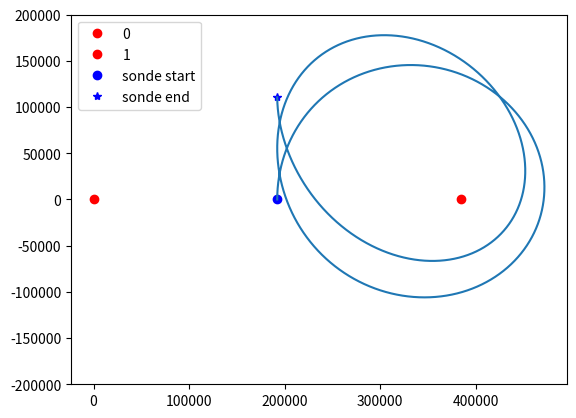

Source code (Python):
import numpy as np
import matplotlib.pyplot as plt

G = 6.674*1e-11

class Planet():

    def __init__(self, m, coord, v=0, radius=0):
        self.m = m
        self.radius = np.array(radius)
        self.coord = np.array(coord)
        self.x = coord[0]
        self.y = coord[1]
    
class Sonde():

    def __init__(self, coord, speed, acc, mass=100):
        self.coord = np.array(coord)
        self.speed = np.array(speed)
        self.acc = np.array(acc)

        self.x = coord[0]
        self.y = coord[1]       
        self.vx = speed[0]
        self.vy = speed[1]

        self.m = mass
        self.potentials = np.array([])
        self.activePotentials = np.array([])

    def distance(self, planet):
        d = np.linalg.norm(self.coord - planet.coord)
        return d

    def ep(self, planet):
        pot = G * self.m * planet.m / (self.distance(planet))
        np.append(self.potentials, pot)
        return pot

    def ec(self):
        return 1/2 * self.m * np.linalg.norm(self.speed)**2

    def filt_p(self, potentials):
        return

def a(sondeCoord, planetArray):
    acceleration = 0
    for i in range(planetArray.size):
        acceleration += G * planetArray[i].m * (planetArray[i].coord - sondeCoord)/ np.linalg.norm(planetArray[i].coord - sondeCoord)**3
    return acceleration

def derivee_u (u, t, planet) :
    # Initialisation de la dérivée
    du = np.empty(u.shape)
    norm = ((planet.x-u[0])**2+(planet.y-u[1])**2)**(1/2)
    # D ́eriv ́ee
    du[0] = u[2]
    du[1] = u[3]
    du[2] = G * planet.m * (planet.x- u[0])/ norm**3
    du[3] = G * planet.m * (planet.x - u[1])/ norm**3

    return du

def RK4(u_ini, derivee, planet, T, h):

    N = int(T/h)
    t = np.linspace(0, T, N)

    # Initialisation du tableau
    u = np.empty((4, N)) # Condition initiale
    u[:, 0] = u_ini

    for i in range(N - 1):

        d1 = derivee(u[:, i], t[i], planet)
        d2 = derivee(u[:, i] + d1 * h/2, t[i] + h/2, planet)
        d3 = derivee(u[:, i] + d2 * h/2, t[i] + h/2, planet)
        d4 = derivee(u[:, i] + d3 * h, t[i] + h, planet)
        u[:, i + 1] = u[:, i] + h / 6 * (d1 + 2 * d2 + 2 * d3 + d4)

        if np.linalg.norm(u[:2, i] - planet.coord) < planet.radius:
            t = np.linspace(0, T, i+1)
            break

    return t, u


def leapfrog(u_ini, sonde, planetArray, T, h):
    N = int(T/h)
    t = np.linspace(0, T, N)

    # Initialisation du tableau
    u = np.empty((4, N)) # Condition initiale
    u[:, 0] = u_ini    

    w0 = - 2**(1/3) / (2 - 2**(1/3))
    w1 = 1 / (2 - 2**(1/3))

    c = np.array([w1 / 2, (w0 + w1) / 2, (w0 + w1) / 2, w1/2])
    d = np.array([w1, w0, w1])

    #a = lambda r: G * planet.m * (planet.coord - r)/ np.linalg.norm(planet.coord - r)**3

    for i in range(N - 1):

        #4th order Yoshida integrator
        
        r1 = u[:2, i] + c[0] * u[2:4, i] * h
        v1 = u[2:4, i] + d[0] * a(r1, planetArray) * h

        r2 = r1 + c[1] * v1 * h
        v2 = v1 + d[1] * a(r2, planetArray) * h

        r3 = r2 + c[2] * v2 * h
        v3 = v2 + d[2] * a(r3, planetArray) * h

        u[:2, i+1] = r3 + c[3] * v3 * h
        u[2:4, i+1] = v3 

    return t, u

massPlanet = {"Terre" : 1e24, "Lune" : 7.6e24} #kg
dTerreLune = 384400 #km

def main():

    terre = Planet(massPlanet["Terre"], [0, 0])
    lune = Planet(massPlanet["Lune"], [dTerreLune, 0])

    planetArray = np.array([terre, lune])

    R = 35000 #km
    vyIni = np.sqrt(G * terre.m / R)
    sonde = Sonde([dTerreLune/2, 0], [0, vyIni], [0, 0])
    # sonde = Sonde([100, 100], [-1, 1], [0, 0])
    T = 30
    h = 1e-3
    init = [sonde.x, sonde.y, sonde.vx, sonde.vy]

    #RK4
    #t, u = RK4(init, derivee_u, terre, T, h)

    #Leapfrog
    t, u = leapfrog(init, sonde, planetArray, T, h)

    for i in range(planetArray.size):
      plt.plot(planetArray[i].x, planetArray[i].y, 'ro', label=str(i))

    plt.plot(sonde.x, sonde.y, 'bo', label='sonde start')
    plt.plot(u[0, -1], u[1, -1], 'b*', label='sonde end')
    plt.plot(u[0, :], u[1, :])

    # Ep = np.empty(N)
    # Ec = np.empty(N)

    # for i in range(u.shape[1]):
    #     sonde.coord = u[:2, i]
    #     sonde.speed = u[2:4, i]
    #     Ep[i] = sonde.ep(terre)
    #     Ec[i] = sonde.ec()
    
    # normalizedEp = Ep / np.max(Ep)
    # normalizedEc = Ec / np.max(Ec)

    # # plt.plot(t, normalizedEp, label='Ep')
    # # plt.plot(t, normalizedEc, label='Ec')
    # Em = Ec + Ep 
    # plt.plot(t, Em, label="Em")
    plt.ylim(-200000, 200000)

    plt.legend()
    # plt.xlabel("x")
    # plt.ylabel("y")
    plt.show()
    return

if __name__ == "__main__":
    main()